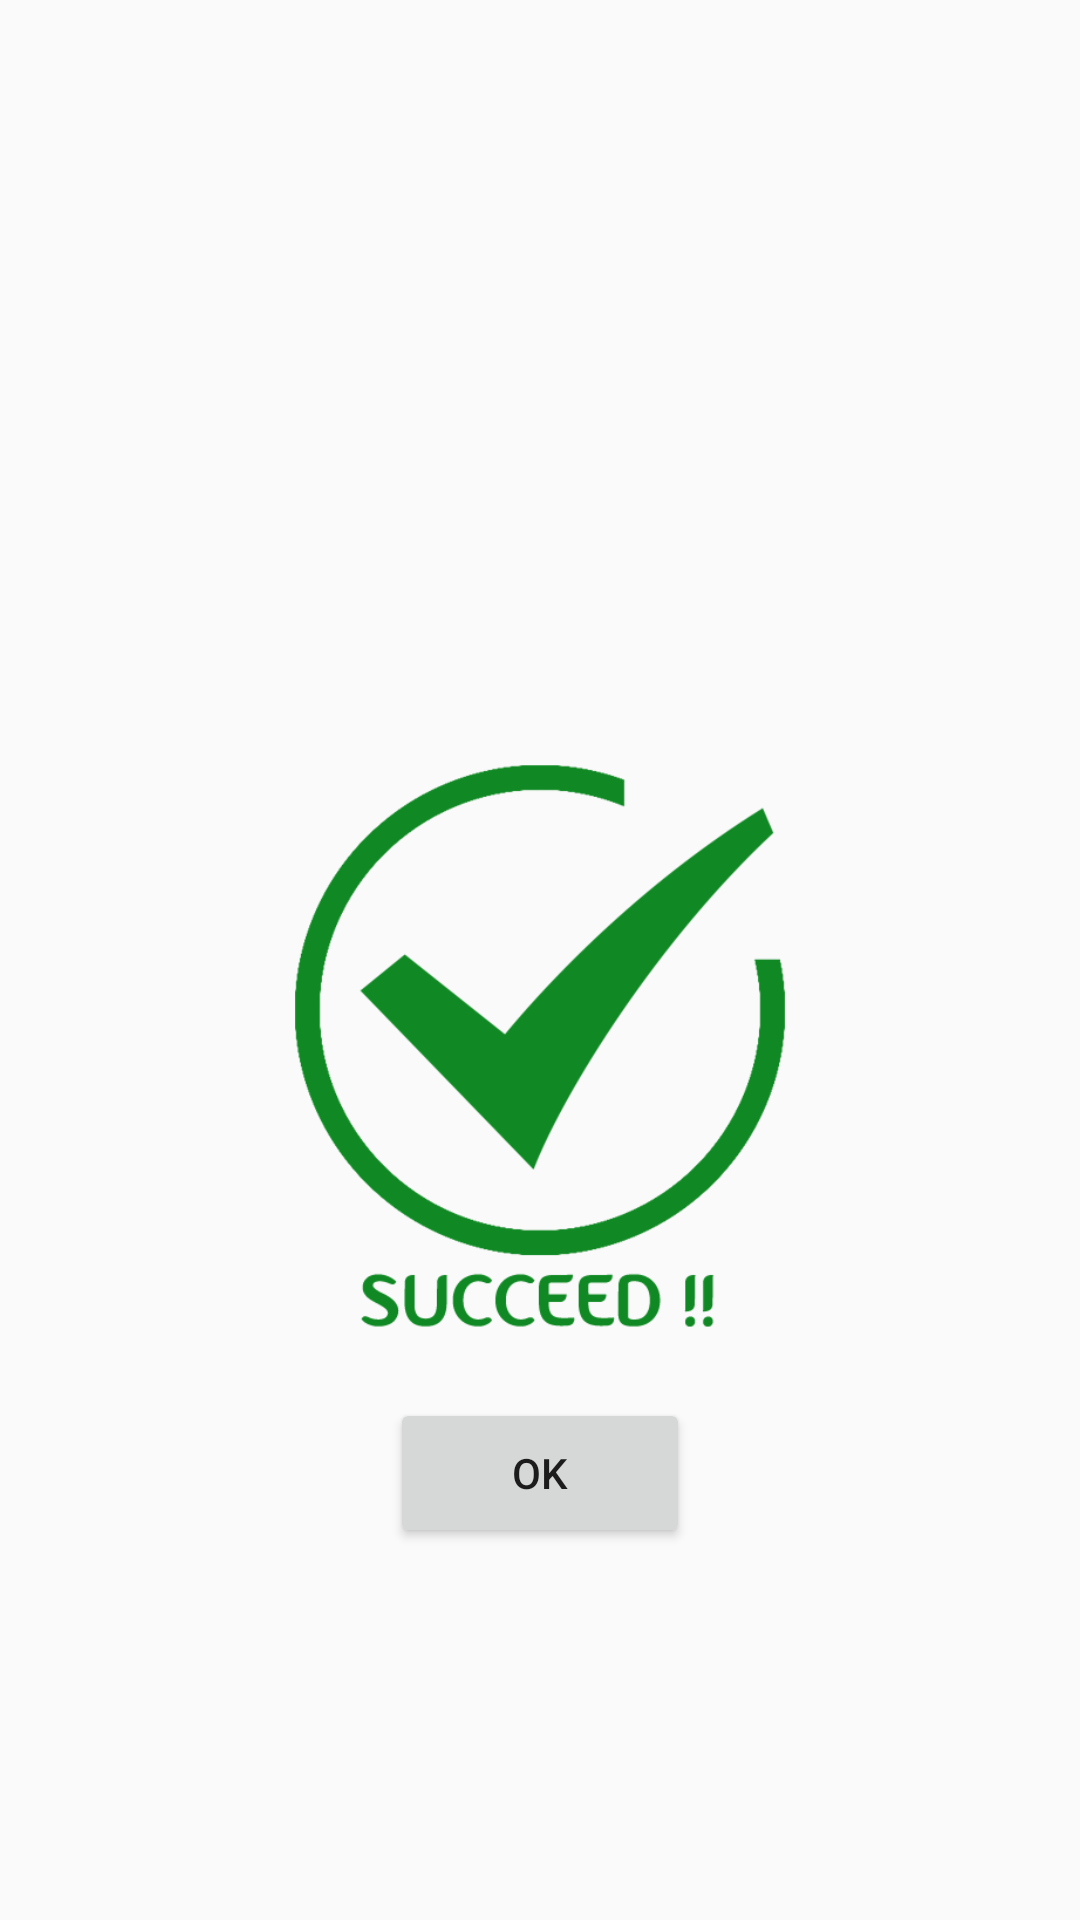

Layout XML and referenced resources for this Android screen:
<!-- AndroidManifest.xml: application theme AppTheme -->
<!-- res/layout/activity_hm__update__status.xml -->
<?xml version="1.0" encoding="utf-8"?>
<LinearLayout
    xmlns:android="http://schemas.android.com/apk/res/android"
    xmlns:app="http://schemas.android.com/apk/res-auto"
    xmlns:tools="http://schemas.android.com/tools"
    android:layout_width="match_parent"
    android:layout_height="match_parent"
    android:orientation="vertical"
    android:layout_gravity="center"
    tools:context=".HM_Update_Status">

    <ImageView
        android:layout_width="200dp"
        android:layout_height="200dp"
        android:src="@drawable/succeedd"
        android:layout_gravity="center"
        android:layout_marginTop="250dp"/>

    <Button
        android:layout_width="100dp"
        android:layout_height="50dp"
        android:id="@+id/succeed"
        android:gravity="center"
        android:layout_gravity="center"
        android:layout_marginTop="16dp"
        android:text="OK"/>



</LinearLayout>
<!-- resources referenced by this layout -->
<resources>
  <!-- drawable succeedd: png bitmap (drawable, 35204 bytes) -->
  <style name="AppTheme" parent="Theme.AppCompat.Light.DarkActionBar">
          
          <item name="colorPrimary">@color/colorPrimary</item>
          <item name="colorPrimaryDark">@color/colorPrimaryDark</item>
          <item name="colorAccent">@color/colorAccent</item>
      </style>
  <!-- not gathered from this repository: default colours our renderer supplied (Android Studio template values) -->
  <color name="colorPrimary">#FF6200EE</color>
  <color name="colorPrimaryDark">#FF3700B3</color>
  <color name="colorAccent">#FF03DAC5</color>
</resources>
